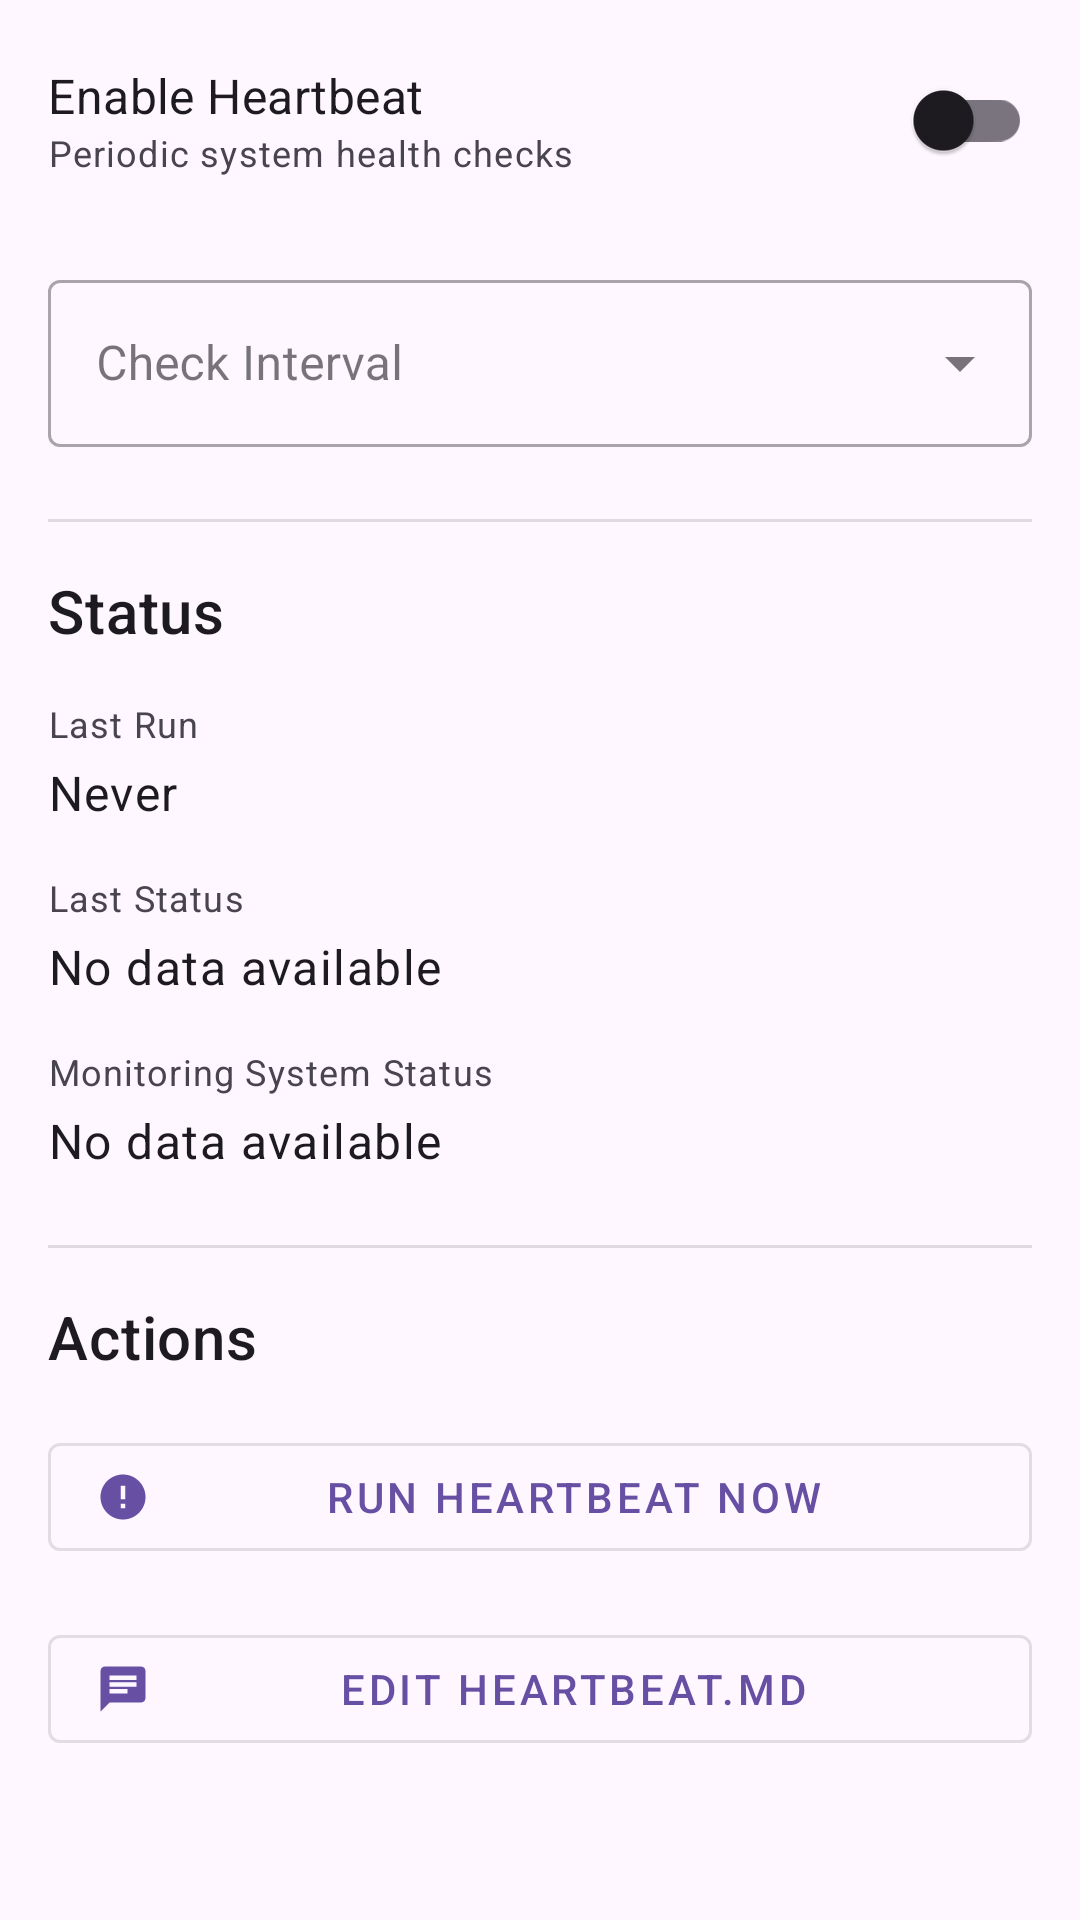

Android layout source for this screen:
<!-- AndroidManifest.xml: application theme Theme.DroidClaw -->
<!-- res/layout/fragment_heartbeat_settings.xml -->
<?xml version="1.0" encoding="utf-8"?>
<ScrollView xmlns:android="http://schemas.android.com/apk/res/android"
    xmlns:app="http://schemas.android.com/apk/res-auto"
    android:layout_width="match_parent"
    android:layout_height="match_parent"
    android:fillViewport="true">

    <LinearLayout
        android:layout_width="match_parent"
        android:layout_height="wrap_content"
        android:orientation="vertical"
        android:padding="16dp">

        
        <LinearLayout
            android:layout_width="match_parent"
            android:layout_height="wrap_content"
            android:orientation="horizontal"
            android:gravity="center_vertical"
            android:layout_marginBottom="24dp">

            <LinearLayout
                android:layout_width="0dp"
                android:layout_height="wrap_content"
                android:layout_weight="1"
                android:orientation="vertical">

                <TextView
                    android:layout_width="wrap_content"
                    android:layout_height="wrap_content"
                    android:text="@string/heartbeat_enabled"
                    android:textAppearance="?attr/textAppearanceSubtitle1" />

                <TextView
                    android:layout_width="wrap_content"
                    android:layout_height="wrap_content"
                    android:text="@string/heartbeat_enabled_description"
                    android:textAppearance="?attr/textAppearanceCaption"
                    android:textColor="?android:attr/textColorSecondary" />

            </LinearLayout>

            <com.google.android.material.switchmaterial.SwitchMaterial
                android:id="@+id/switch_heartbeat_enabled"
                android:layout_width="wrap_content"
                android:layout_height="wrap_content" />

        </LinearLayout>

        
        <com.google.android.material.textfield.TextInputLayout
            style="@style/Widget.MaterialComponents.TextInputLayout.OutlinedBox.ExposedDropdownMenu"
            android:layout_width="match_parent"
            android:layout_height="wrap_content"
            android:layout_marginBottom="24dp"
            android:hint="@string/heartbeat_interval"
            app:boxBackgroundMode="outline">

            <AutoCompleteTextView
                android:id="@+id/dropdown_interval"
                android:layout_width="match_parent"
                android:layout_height="wrap_content"
                android:inputType="none" />

        </com.google.android.material.textfield.TextInputLayout>

        
        <View
            android:layout_width="match_parent"
            android:layout_height="1dp"
            android:layout_marginBottom="16dp"
            android:background="?android:attr/listDivider" />

        
        <TextView
            android:layout_width="wrap_content"
            android:layout_height="wrap_content"
            android:text="@string/heartbeat_status"
            android:textAppearance="?attr/textAppearanceHeadline6"
            android:layout_marginBottom="16dp" />

        
        <LinearLayout
            android:layout_width="match_parent"
            android:layout_height="wrap_content"
            android:orientation="vertical"
            android:layout_marginBottom="16dp">

            <TextView
                android:layout_width="wrap_content"
                android:layout_height="wrap_content"
                android:text="@string/heartbeat_last_run"
                android:textAppearance="?attr/textAppearanceCaption"
                android:textColor="?android:attr/textColorSecondary" />

            <TextView
                android:id="@+id/text_last_run"
                android:layout_width="wrap_content"
                android:layout_height="wrap_content"
                android:layout_marginTop="4dp"
                android:text="@string/heartbeat_never"
                android:textAppearance="?attr/textAppearanceBody1" />

        </LinearLayout>

        
        <LinearLayout
            android:layout_width="match_parent"
            android:layout_height="wrap_content"
            android:orientation="vertical"
            android:layout_marginBottom="16dp">

            <TextView
                android:layout_width="wrap_content"
                android:layout_height="wrap_content"
                android:text="@string/heartbeat_last_status"
                android:textAppearance="?attr/textAppearanceCaption"
                android:textColor="?android:attr/textColorSecondary" />

            <TextView
                android:id="@+id/text_last_status"
                android:layout_width="wrap_content"
                android:layout_height="wrap_content"
                android:layout_marginTop="4dp"
                android:text="@string/heartbeat_no_data"
                android:textAppearance="?attr/textAppearanceBody1" />

        </LinearLayout>

        
        <LinearLayout
            android:layout_width="match_parent"
            android:layout_height="wrap_content"
            android:orientation="vertical"
            android:layout_marginBottom="24dp">

            <TextView
                android:layout_width="wrap_content"
                android:layout_height="wrap_content"
                android:text="@string/heartbeat_staleness"
                android:textAppearance="?attr/textAppearanceCaption"
                android:textColor="?android:attr/textColorSecondary" />

            <TextView
                android:id="@+id/text_staleness_status"
                android:layout_width="wrap_content"
                android:layout_height="wrap_content"
                android:layout_marginTop="4dp"
                android:text="@string/heartbeat_no_data"
                android:textAppearance="?attr/textAppearanceBody1" />

        </LinearLayout>

        
        <View
            android:layout_width="match_parent"
            android:layout_height="1dp"
            android:layout_marginBottom="16dp"
            android:background="?android:attr/listDivider" />

        
        <TextView
            android:layout_width="wrap_content"
            android:layout_height="wrap_content"
            android:text="@string/heartbeat_actions"
            android:textAppearance="?attr/textAppearanceHeadline6"
            android:layout_marginBottom="16dp" />

        
        <com.google.android.material.button.MaterialButton
            android:id="@+id/button_run_now"
            android:layout_width="match_parent"
            android:layout_height="wrap_content"
            android:layout_marginBottom="16dp"
            android:text="@string/heartbeat_run_now"
            app:icon="@drawable/ic_notification"
            style="@style/Widget.MaterialComponents.Button.OutlinedButton" />

        
        <com.google.android.material.button.MaterialButton
            android:id="@+id/button_edit_heartbeat"
            android:layout_width="match_parent"
            android:layout_height="wrap_content"
            android:text="@string/heartbeat_edit_template"
            app:icon="@drawable/ic_chat"
            style="@style/Widget.MaterialComponents.Button.OutlinedButton" />

    </LinearLayout>

</ScrollView>
<!-- resources referenced by this layout -->
<resources>
  <!-- drawable ic_chat (drawable) -->
  <vector xmlns:android="http://schemas.android.com/apk/res/android"
      android:width="24dp"
      android:height="24dp"
      android:viewportWidth="24"
      android:viewportHeight="24"
      android:tint="?attr/colorOnPrimary">
      <path
          android:fillColor="@android:color/white"
          android:pathData="M20,2L4,2c-1.1,0 -1.99,0.9 -1.99,2L2,22l4,-4h14c1.1,0 2,-0.9 2,-2L22,4c0,-1.1 -0.9,-2 -2,-2zM6,9h12v2L6,11L6,9zM14,14L6,14v-2h8v2zM18,8L6,8L6,6h12v2z"/>
  </vector>
  <!-- drawable ic_notification (drawable) -->
  <vector xmlns:android="http://schemas.android.com/apk/res/android"
      android:width="24dp"
      android:height="24dp"
      android:viewportWidth="24"
      android:viewportHeight="24"
      android:tint="?attr/colorOnPrimary">
      <path
          android:fillColor="@android:color/white"
          android:pathData="M12,2C6.48,2 2,6.48 2,12s4.48,10 10,10 10,-4.48 10,-10S17.52,2 12,2zM13,17h-2v-2h2v2zM13,13h-2L11,7h2v6z"/>
  </vector>
  <string name="heartbeat_actions">Actions</string>
  <string name="heartbeat_edit_template">Edit HEARTBEAT.md</string>
  <string name="heartbeat_enabled">Enable Heartbeat</string>
  <string name="heartbeat_enabled_description">Periodic system health checks</string>
  <string name="heartbeat_interval">Check Interval</string>
  <string name="heartbeat_last_run">Last Run</string>
  <string name="heartbeat_last_status">Last Status</string>
  <string name="heartbeat_never">Never</string>
  <string name="heartbeat_no_data">No data available</string>
  <string name="heartbeat_run_now">Run Heartbeat Now</string>
  <string name="heartbeat_staleness">Monitoring System Status</string>
  <string name="heartbeat_status">Status</string>
  <style name="Theme.DroidClaw" parent="Base.Theme.DroidClaw" />
  <style name="Base.Theme.DroidClaw" parent="Theme.Material3.DayNight">
          <item name="windowActionBar">false</item>
          <item name="windowNoTitle">true</item>
          
          <item name="android:windowOptOutEdgeToEdgeEnforcement" tools:targetApi="35">true</item>
          
          <item name="android:statusBarColor">?android:attr/colorBackground</item>
          
          <item name="android:windowLightStatusBar" tools:targetApi="23">true</item>
          
          
      </style>
</resources>
